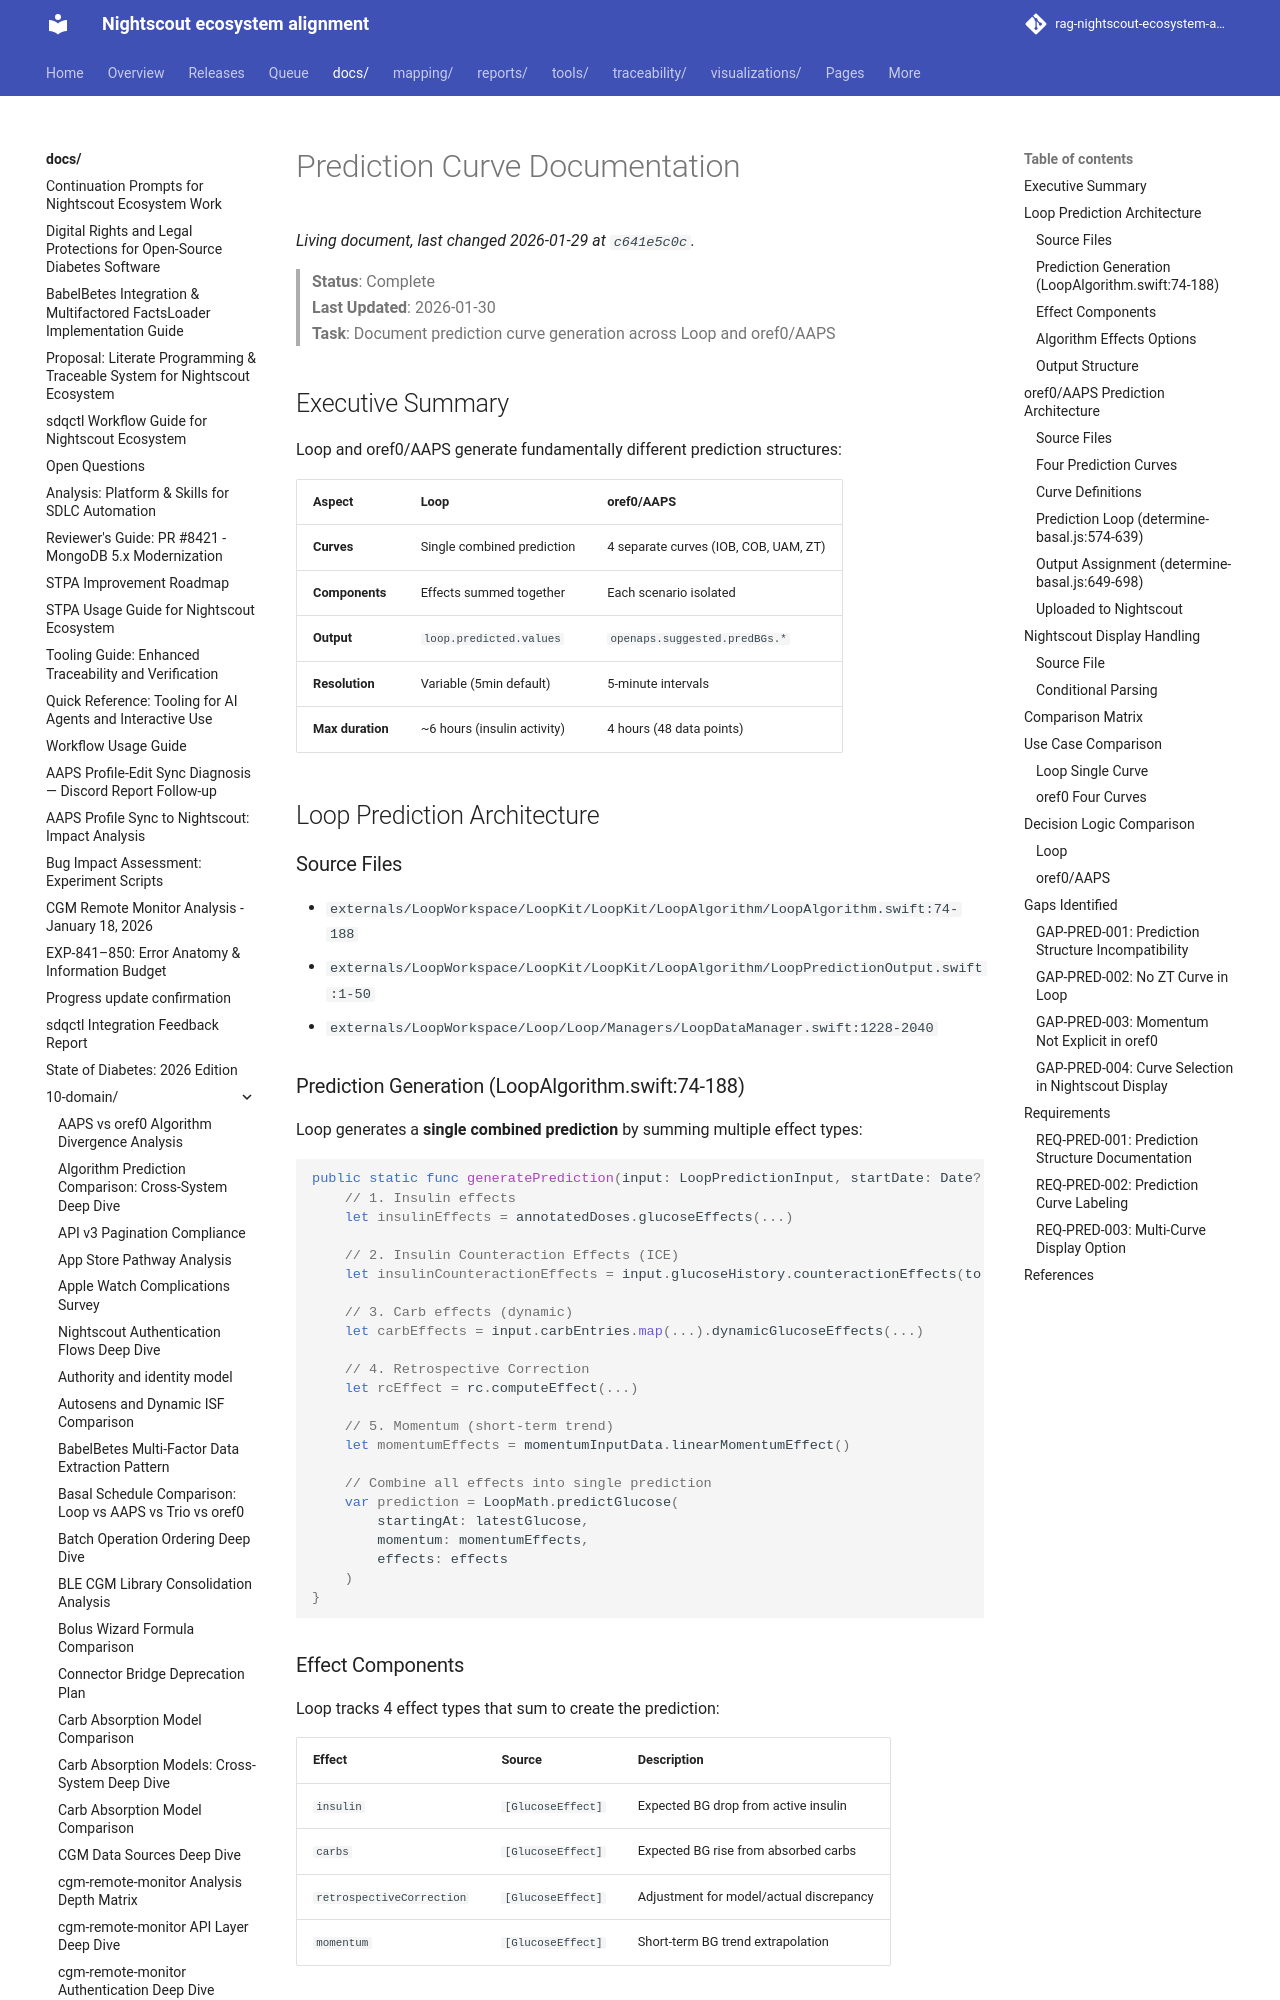

repository: bewest/rag-nightscout-ecosystem-alignment · page: docs/10-domain/prediction-curve-documentation.html · generator: mkdocs

# Prediction Curve Documentation

> **Status**: Complete  
> **Last Updated**: 2026-01-30  
> **Task**: Document prediction curve generation across Loop and oref0/AAPS

## Executive Summary

Loop and oref0/AAPS generate fundamentally different prediction structures:

| Aspect | Loop | oref0/AAPS |
|--------|------|------------|
| **Curves** | Single combined prediction | 4 separate curves (IOB, COB, UAM, ZT) |
| **Components** | Effects summed together | Each scenario isolated |
| **Output** | `loop.predicted.values` | `openaps.suggested.predBGs.*` |
| **Resolution** | Variable (5min default) | 5-minute intervals |
| **Max duration** | ~6 hours (insulin activity) | 4 hours (48 data points) |

## Loop Prediction Architecture

### Source Files
- `externals/LoopWorkspace/LoopKit/LoopKit/LoopAlgorithm/LoopAlgorithm.swift:74-188`
- `externals/LoopWorkspace/LoopKit/LoopKit/LoopAlgorithm/LoopPredictionOutput.swift:1-50`
- `externals/LoopWorkspace/Loop/Loop/Managers/LoopDataManager.swift:1228-2040`

### Prediction Generation (LoopAlgorithm.swift:74-188)

Loop generates a **single combined prediction** by summing multiple effect types:

```swift
public static func generatePrediction(input: LoopPredictionInput, startDate: Date? = nil) throws -> LoopPrediction {
    // 1. Insulin effects
    let insulinEffects = annotatedDoses.glucoseEffects(...)
    
    // 2. Insulin Counteraction Effects (ICE)
    let insulinCounteractionEffects = input.glucoseHistory.counteractionEffects(to: insulinEffects)
    
    // 3. Carb effects (dynamic)
    let carbEffects = input.carbEntries.map(...).dynamicGlucoseEffects(...)
    
    // 4. Retrospective Correction
    let rcEffect = rc.computeEffect(...)
    
    // 5. Momentum (short-term trend)
    let momentumEffects = momentumInputData.linearMomentumEffect()
    
    // Combine all effects into single prediction
    var prediction = LoopMath.predictGlucose(
        startingAt: latestGlucose, 
        momentum: momentumEffects, 
        effects: effects
    )
}
```

### Effect Components

Loop tracks 4 effect types that sum to create the prediction:

| Effect | Source | Description |
|--------|--------|-------------|
| `insulin` | `[GlucoseEffect]` | Expected BG drop from active insulin |
| `carbs` | `[GlucoseEffect]` | Expected BG rise from absorbed carbs |
| `retrospectiveCorrection` | `[GlucoseEffect]` | Adjustment for model/actual discrepancy |
| `momentum` | `[GlucoseEffect]` | Short-term BG trend extrapolation |
